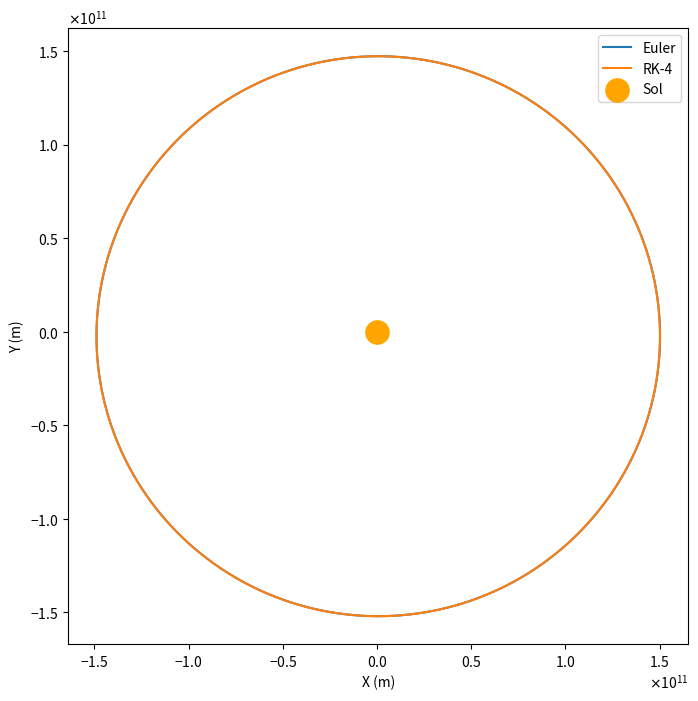
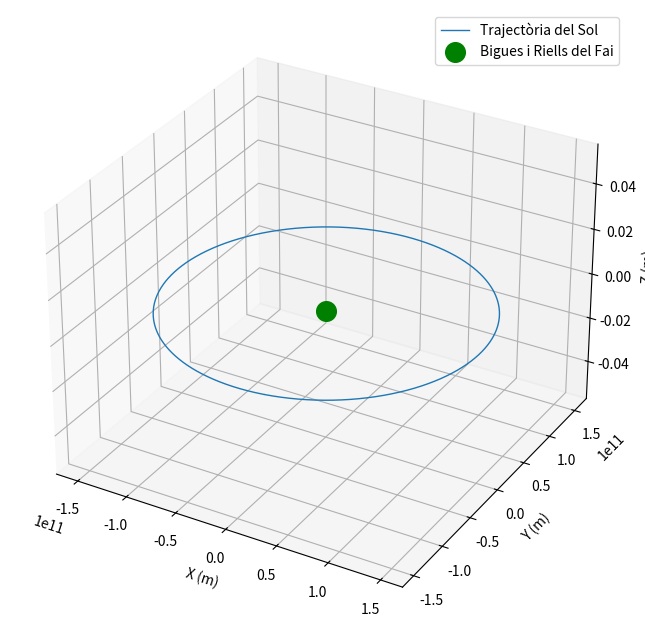

Reproduce these figures in Python, in order.
#Càlcul òrbites
import numpy as np
import matplotlib.pyplot as plt
from matplotlib.ticker import ScalarFormatter


#constants normalització-------------------------------------------------------
t_0=3600 #temps d'una hora en s
d_0= 1.496e11 #distància mitja T-S en m
M_sol=1.98840e30 #massa sol en kg
M=1
G_0=np.power(d_0,3)/((t_0**2)*M_sol) 
G=6.6743e-11/(G_0) #constant gravitació normalitzada
T_0=365*24*60*60  #periode 1 any en segons

T=T_0/t_0


dt=1 #hem normalitzat a hores, fem pasos d'1h


def acceleracio(r):
   return  -G*M*np.array(r)/(np.linalg.norm(r)**3)


pasos= int(T/dt)
#definim quantitats i condicions inicials--------------------------------------
r_e=np.zeros((pasos,2)) #dos dimensions
v_e=np.zeros((pasos,2))
t=np.zeros(pasos)

r_k=np.zeros((pasos,2)) #dos dimensions
v_k=np.zeros((pasos,2))
t_k=np.zeros(pasos)




# Constants de normalització
def definir_constants():
    t_0 = 3600  # temps d'una hora en segons
    d_0 = 1.496e11  # distància mitja T-S en metres
    M_sol = 1.98840e30  # massa solar
    G_0 = np.power(d_0, 3) / ((t_0**2) * M_sol)
    G = 6.6743e-11 / G_0  # constant gravitacional normalitzada
    T_0 = 365 * 24 * 60 * 60  # període d'un any en segons
    return t_0, d_0, G, T_0 / t_0

t_0, d_0, G, T = definir_constants()
dt = 1  # pas temporal normalitzat (1 hora)

# Acceleració gravitatòria
def acceleracio(r):
    return -G * np.array(r) / (np.linalg.norm(r)**3)

# Mètode de Runge-Kutta (RK4)
def runge_kutta(r, v, dt):
    a1 = acceleracio(r)
    k1_r, k1_v = v, a1
    
    r2, v2 = r + 0.5 * k1_r * dt, v + 0.5 * k1_v * dt
    a2 = acceleracio(r2)
    k2_r, k2_v = v2, a2

    r3, v3 = r + 0.5 * k2_r * dt, v + 0.5 * k2_v * dt
    a3 = acceleracio(r3)
    k3_r, k3_v = v3, a3

    r4, v4 = r + k3_r * dt, v + k3_v * dt
    a4 = acceleracio(r4)
    k4_r, k4_v = v4, a4

    r_pas = r + (dt / 6) * (k1_r + 2*k2_r + 2*k3_r + k4_r)
    v_pas = v + (dt / 6) * (k1_v + 2*k2_v + 2*k3_v + k4_v)
    return r_pas, v_pas

# Càlcul de trajectòria
def calcular_trajectoria(metode):
    passos = int(T / dt)
    r = np.zeros((passos, 2))
    v = np.zeros((passos, 2))
    r[0] = [-2.546e10 / d_0, 1.449e11 / d_0]
    v[0] = [-2.982e4 * t_0 / d_0, -5.280e3 * t_0 / d_0]

    for i in range(1, passos):
        if metode == "RK4":
            r[i], v[i] = runge_kutta(r[i-1], v[i-1], dt)
        elif metode == "Euler":
            a = acceleracio(r[i-1])
            v[i] = v[i-1] + a * dt
            r[i] = r[i-1] + v[i] * dt

    return r

# Dibuix trajectòries
def plot_trajectories(r_e, r_k):
    plt.figure(figsize=(8, 8))
    plt.plot(r_e[:, 0]*d_0, r_e[:, 1]*d_0, label="Euler")
    plt.plot(r_k[:, 0]*d_0, r_k[:, 1]*d_0, label="RK-4")
    plt.scatter(0, 0, s=280, color='orange', label="Sol")
    plt.xlabel("X (m)")
    plt.ylabel("Y (m)")
    plt.legend()
    
    formatter = ScalarFormatter(useMathText=True)
    formatter.set_scientific(True)
    formatter.set_powerlimits((-2, 2))
    ax = plt.gca()
    ax.xaxis.set_major_formatter(formatter)
    ax.yaxis.set_major_formatter(formatter)
    
    plt.show()

# Main: trajectòries
r_e = calcular_trajectoria("Euler")
r_k = calcular_trajectoria("RK4")
plot_trajectories(r_e, r_k)

# Trajectòria en 3D
def plot_trajectory_3D(rx, ry, rz):
    fig = plt.figure(figsize=(8, 8))
    ax = fig.add_subplot(111, projection='3d')
    ax.plot(-rx, -ry, -rz, label="Trajectòria del Sol", linewidth=1)
    ax.scatter(0, 0, 0, s=200, color='green', label="Bigues i Riells del Fai")
    ax.set_xlabel("X (m)")
    ax.set_ylabel("Y (m)")
    ax.set_zlabel("Z (m)")
    ax.legend(loc='upper right')
    plt.show()

# Simulació 3D
passos = len(r_e)
rx = r_e[:, 0] * d_0
ry = r_e[:, 1] * d_0
rz = np.zeros(passos)  # Aproximació: pla XY
plot_trajectory_3D(rx, ry, rz)
